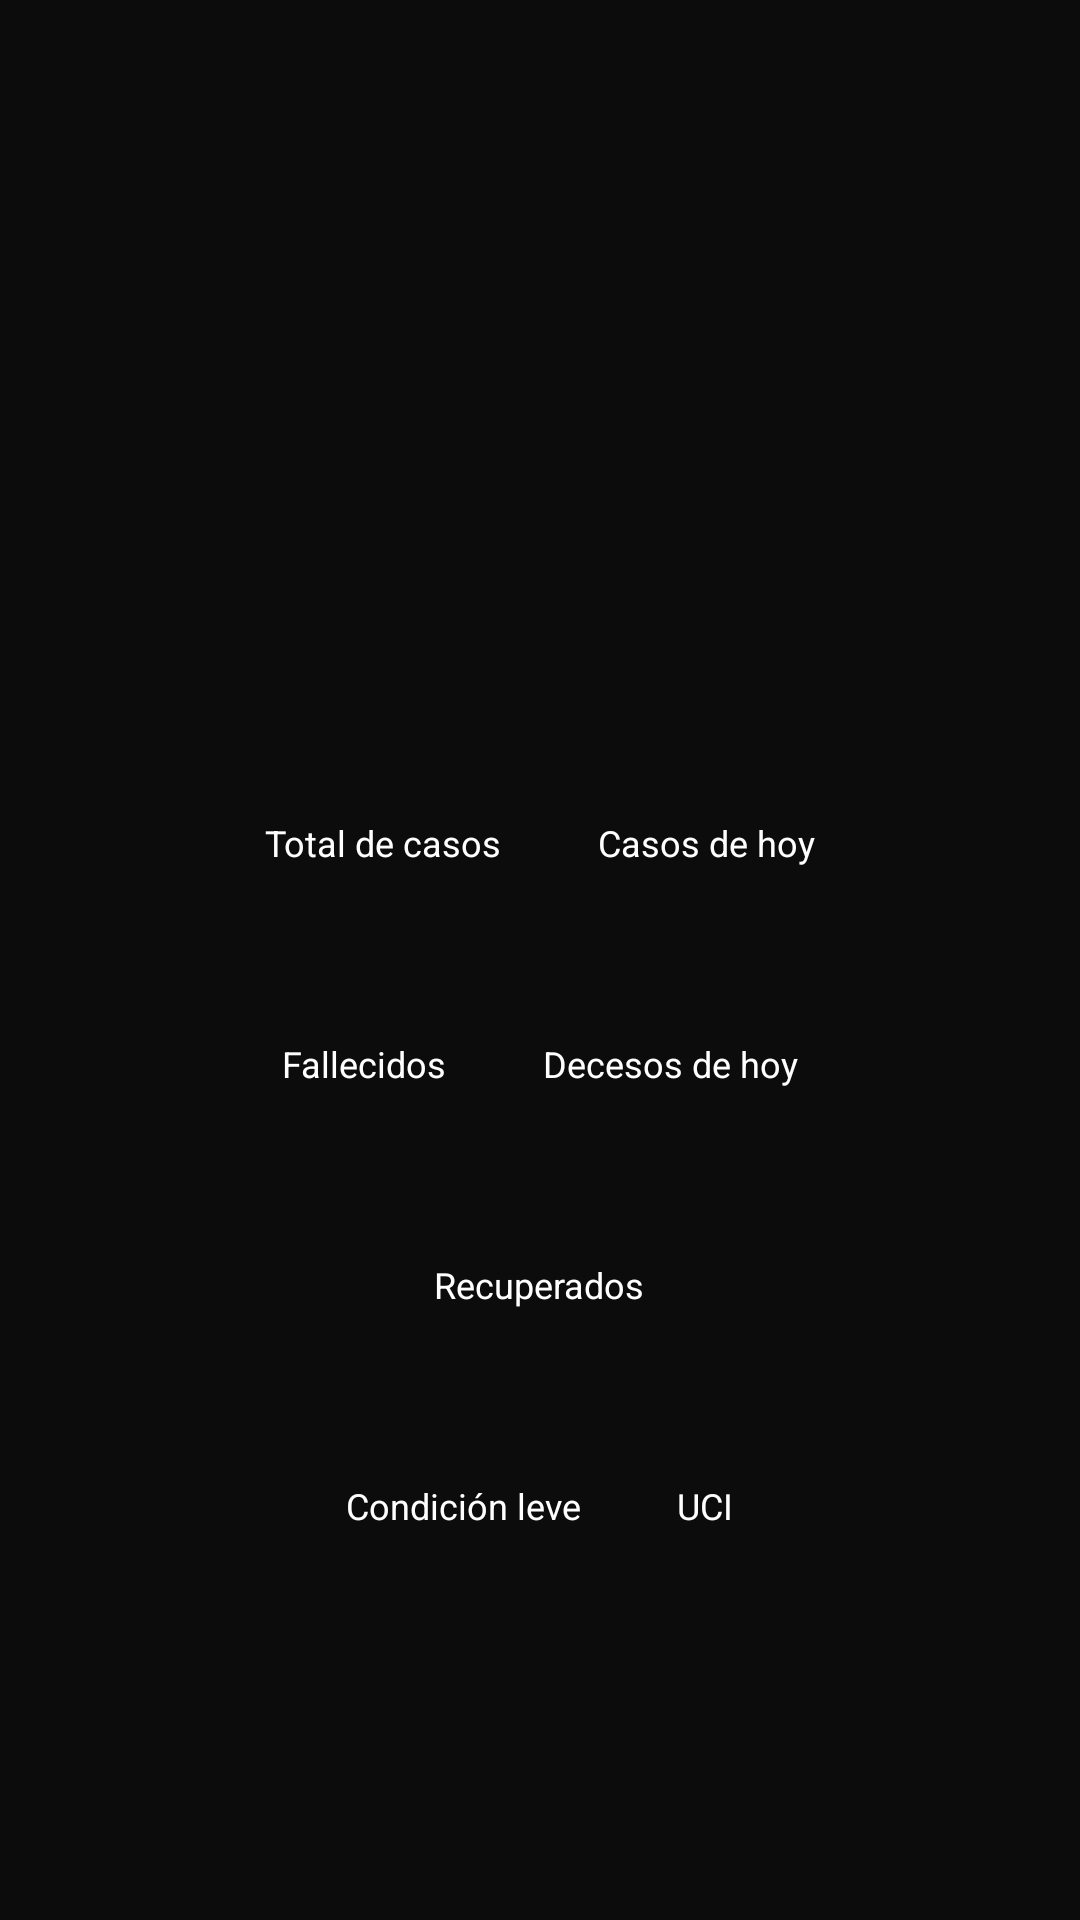

Produce the Android XML layout that renders to this screen, including the resource entries it uses.
<!-- AndroidManifest.xml: application theme AppTheme -->
<!-- res/layout/activity_covid_country_detail.xml -->
<?xml version="1.0" encoding="utf-8"?>
<RelativeLayout xmlns:android="http://schemas.android.com/apk/res/android"
    xmlns:app="http://schemas.android.com/apk/res-auto"
    xmlns:tools="http://schemas.android.com/tools"
    android:layout_width="match_parent"
    android:layout_height="match_parent"
    android:background="@color/colorPrimary"
    android:gravity="center"
    tools:context=".ui.country.CovidCountryDetail">
    
    <LinearLayout
        android:layout_marginBottom="8sp"
        android:layout_marginTop="16dp"
        android:layout_marginLeft="16dp"
        android:layout_marginRight="16dp"
        android:id="@+id/linearLayoutCountryName"
        android:layout_width="wrap_content"
        android:layout_height="wrap_content"
        android:layout_centerHorizontal="true">
        <TextView
            android:id="@+id/tvDetailCountryName"
            android:layout_width="wrap_content"
            android:layout_height="wrap_content"
            android:textAlignment="center"
            android:textColor="#fff"
            tools:text="Peru"
            style="@style/TotalFontStyle">

        </TextView>

    </LinearLayout>
    <LinearLayout
        android:id="@+id/linearLayoutFlagCountryDetail"
        android:layout_width="wrap_content"
        android:layout_height="wrap_content"
        android:layout_marginBottom="16dp"
        android:layout_centerHorizontal="true"
        android:layout_below="@id/linearLayoutCountryName"
        android:orientation="horizontal">
        <ImageView
            android:id="@+id/imgCountryFlagDetail"
            android:layout_width="120dp"
            android:layout_height="80dp"
            android:layout_gravity="center_vertical"
            tools:src="@drawable/pe">

        </ImageView>
    </LinearLayout>
    //________________________________________________________________________________
    //PRIMER LINEARLAYOUT DETALLES Total de Casos + Hoy
    <LinearLayout
        android:id="@+id/linearLayoutCases"
        android:layout_width="wrap_content"
        android:layout_height="wrap_content"
        android:layout_centerInParent="true"
        android:layout_below="@id/linearLayoutFlagCountryDetail">
        
        <LinearLayout
            android:orientation="vertical"
            android:layout_width="wrap_content"
            android:layout_height="wrap_content"
            android:layout_margin="16dp">
            <TextView
                android:layout_width="wrap_content"
                android:layout_height="wrap_content"
                android:textColor="#fff"
                style="@style/LabelFontStyle"
                android:textSize="12sp"
                android:text="Total de casos"/>
            <TextView
                android:id="@+id/tvDetailTotalCases"
                android:layout_width="wrap_content"
                android:layout_height="wrap_content"
                android:layout_marginTop="-10dp"
                android:textColor="@color/colorTotalConfirmado"
                style="@style/TotalFontStyle"
                android:textSize="26sp"
                tools:text="84975"/>
        </LinearLayout>
        //------------------------------------------
        //LINEARLAYOUT 1_2
        <LinearLayout
            android:orientation="vertical"
            android:layout_width="wrap_content"
            android:layout_height="wrap_content"
            android:layout_margin="16dp">
            <TextView
                android:layout_width="wrap_content"
                android:layout_height="wrap_content"
                android:textColor="#fff"
                style="@style/LabelFontStyle"
                android:textSize="12sp"
                android:text="Casos de hoy"/>
            <TextView
                android:id="@+id/tvDetailTodayCases"
                android:layout_width="wrap_content"
                android:layout_height="wrap_content"
                android:layout_marginTop="-10dp"
                android:textColor="@color/colorTotalConfirmado"
                style="@style/TotalFontStyle"
                android:textSize="26sp"
                tools:text="75"/>
        </LinearLayout>
    </LinearLayout>
    //_____________________________________________________________________________-
    //SEGUNDO LINEAR LAYOUT DETALLES Fallecidos + Hoy
    <LinearLayout
        android:id="@+id/linearLayoutDeaths"
        android:layout_width="wrap_content"
        android:layout_height="wrap_content"
        android:layout_centerInParent="true"
        android:layout_below="@id/linearLayoutCases">

        <LinearLayout
            android:orientation="vertical"
            android:layout_width="wrap_content"
            android:layout_height="wrap_content"
            android:layout_margin="16dp">
            <TextView
                android:layout_width="wrap_content"
                android:layout_height="wrap_content"
                android:textColor="#fff"
                style="@style/LabelFontStyle"
                android:textSize="12sp"
                android:text="Fallecidos"/>
            <TextView
                android:id="@+id/tvDetailTotalDeaths"
                android:layout_width="wrap_content"
                android:layout_height="wrap_content"
                android:layout_marginTop="-10dp"
                android:textColor="@color/colorTotalMuertes"
                style="@style/TotalFontStyle"
                android:textSize="26sp"
                tools:text="975"/>
        </LinearLayout>

        <LinearLayout
            android:orientation="vertical"
            android:layout_width="wrap_content"
            android:layout_height="wrap_content"
            android:layout_margin="16dp">
            <TextView
                android:layout_width="wrap_content"
                android:layout_height="wrap_content"
                android:textColor="#fff"
                style="@style/LabelFontStyle"
                android:textSize="12sp"
                android:text="Decesos de hoy"/>
            <TextView
                android:id="@+id/tvDetailTodayDeaths"
                android:layout_width="wrap_content"
                android:layout_height="wrap_content"
                android:layout_marginTop="-10dp"
                android:textColor="@color/colorTotalMuertes"
                style="@style/TotalFontStyle"
                android:textSize="26sp"
                tools:text="45"/>
        </LinearLayout>
    </LinearLayout>

    //_____________________________________________________________________________-
    //TERCER LINEAR LAYOUT DETALLES  Recuperados
    <LinearLayout
        android:id="@+id/linearLayoutRecovered"
        android:layout_width="wrap_content"
        android:layout_height="wrap_content"
        android:layout_centerInParent="true"
        android:layout_below="@id/linearLayoutDeaths">

        <LinearLayout
            android:orientation="vertical"
            android:layout_width="wrap_content"
            android:layout_height="wrap_content"
            android:layout_margin="16dp">
            <TextView
                android:layout_width="wrap_content"
                android:layout_height="wrap_content"
                android:textColor="#fff"
                style="@style/LabelFontStyle"
                android:textSize="12sp"
                android:text="Recuperados"/>
            <TextView
                android:id="@+id/tvDetailTotalRecovered"
                android:layout_width="wrap_content"
                android:layout_height="wrap_content"
                android:layout_marginTop="-10dp"
                android:textColor="@color/colorTotalRecuperados"
                style="@style/TotalFontStyle"
                android:textSize="26sp"
                tools:text="975"/>
        </LinearLayout>
    </LinearLayout>
    //_____________________________________________________________________________-
    //CUARTO LINEAR LAYOUT DETALLES CONDICION LEVE + UCI
    <LinearLayout

        android:layout_width="wrap_content"
        android:layout_height="wrap_content"
        android:layout_centerInParent="true"
        android:layout_below="@id/linearLayoutRecovered">

        <LinearLayout
            android:orientation="vertical"
            android:layout_width="wrap_content"
            android:layout_height="wrap_content"
            android:layout_margin="16dp">
            <TextView
                android:layout_width="wrap_content"
                android:layout_height="wrap_content"
                android:textColor="#fff"
                style="@style/LabelFontStyle"
                android:textSize="12sp"
                android:text="Condición leve"/>
            <TextView
                android:id="@+id/tvDetailTotalActive"
                android:layout_width="wrap_content"
                android:layout_height="wrap_content"
                android:layout_marginTop="-10dp"
                android:textColor="@color/colorTotalConfirmado"
                style="@style/TotalFontStyle"
                android:textSize="26sp"
                tools:text="975"/>
        </LinearLayout>

        <LinearLayout
            android:orientation="vertical"
            android:layout_width="wrap_content"
            android:layout_height="wrap_content"
            android:layout_margin="16dp">
            <TextView
                android:layout_width="wrap_content"
                android:layout_height="wrap_content"
                android:textColor="#fff"
                style="@style/LabelFontStyle"
                android:textSize="12sp"
                android:text="UCI"/>
            <TextView
                android:id="@+id/tvDetailTotalCritical"
                android:layout_width="wrap_content"
                android:layout_height="wrap_content"
                android:layout_marginTop="-10dp"
                android:textColor="@color/colorTotalConfirmado"
                style="@style/TotalFontStyle"
                android:textSize="26sp"
                tools:text="45"/>
        </LinearLayout>
    </LinearLayout>
</RelativeLayout>
<!-- resources referenced by this layout -->
<resources>
  <color name="colorPrimary">#0C0C0C</color>
  <color name="colorTotalConfirmado">#AC3F3F</color>
  <color name="colorTotalMuertes">#988B8B</color>
  <color name="colorTotalRecuperados">#8BC34A</color>
  <style name="LabelFontStyle">
          <item name="fontFamily">@font/poppins</item>
          <item name="android:textSize">14sp</item>
      </style>
  <style name="TotalFontStyle">
          <item name="fontFamily">@font/poppins_bold</item>
          <item name="android:textSize">36sp</item>
      </style>
  <style name="AppTheme" parent="Theme.AppCompat.Light.NoActionBar">
          
          <item name="colorPrimary">@color/colorPrimary</item>
          <item name="colorPrimaryDark">@color/colorPrimaryDark</item>
          <item name="colorAccent">@color/colorAccent</item>
      </style>
  <color name="colorPrimaryDark">#3700B3</color>
  <color name="colorAccent">#03DAC5</color>
</resources>
